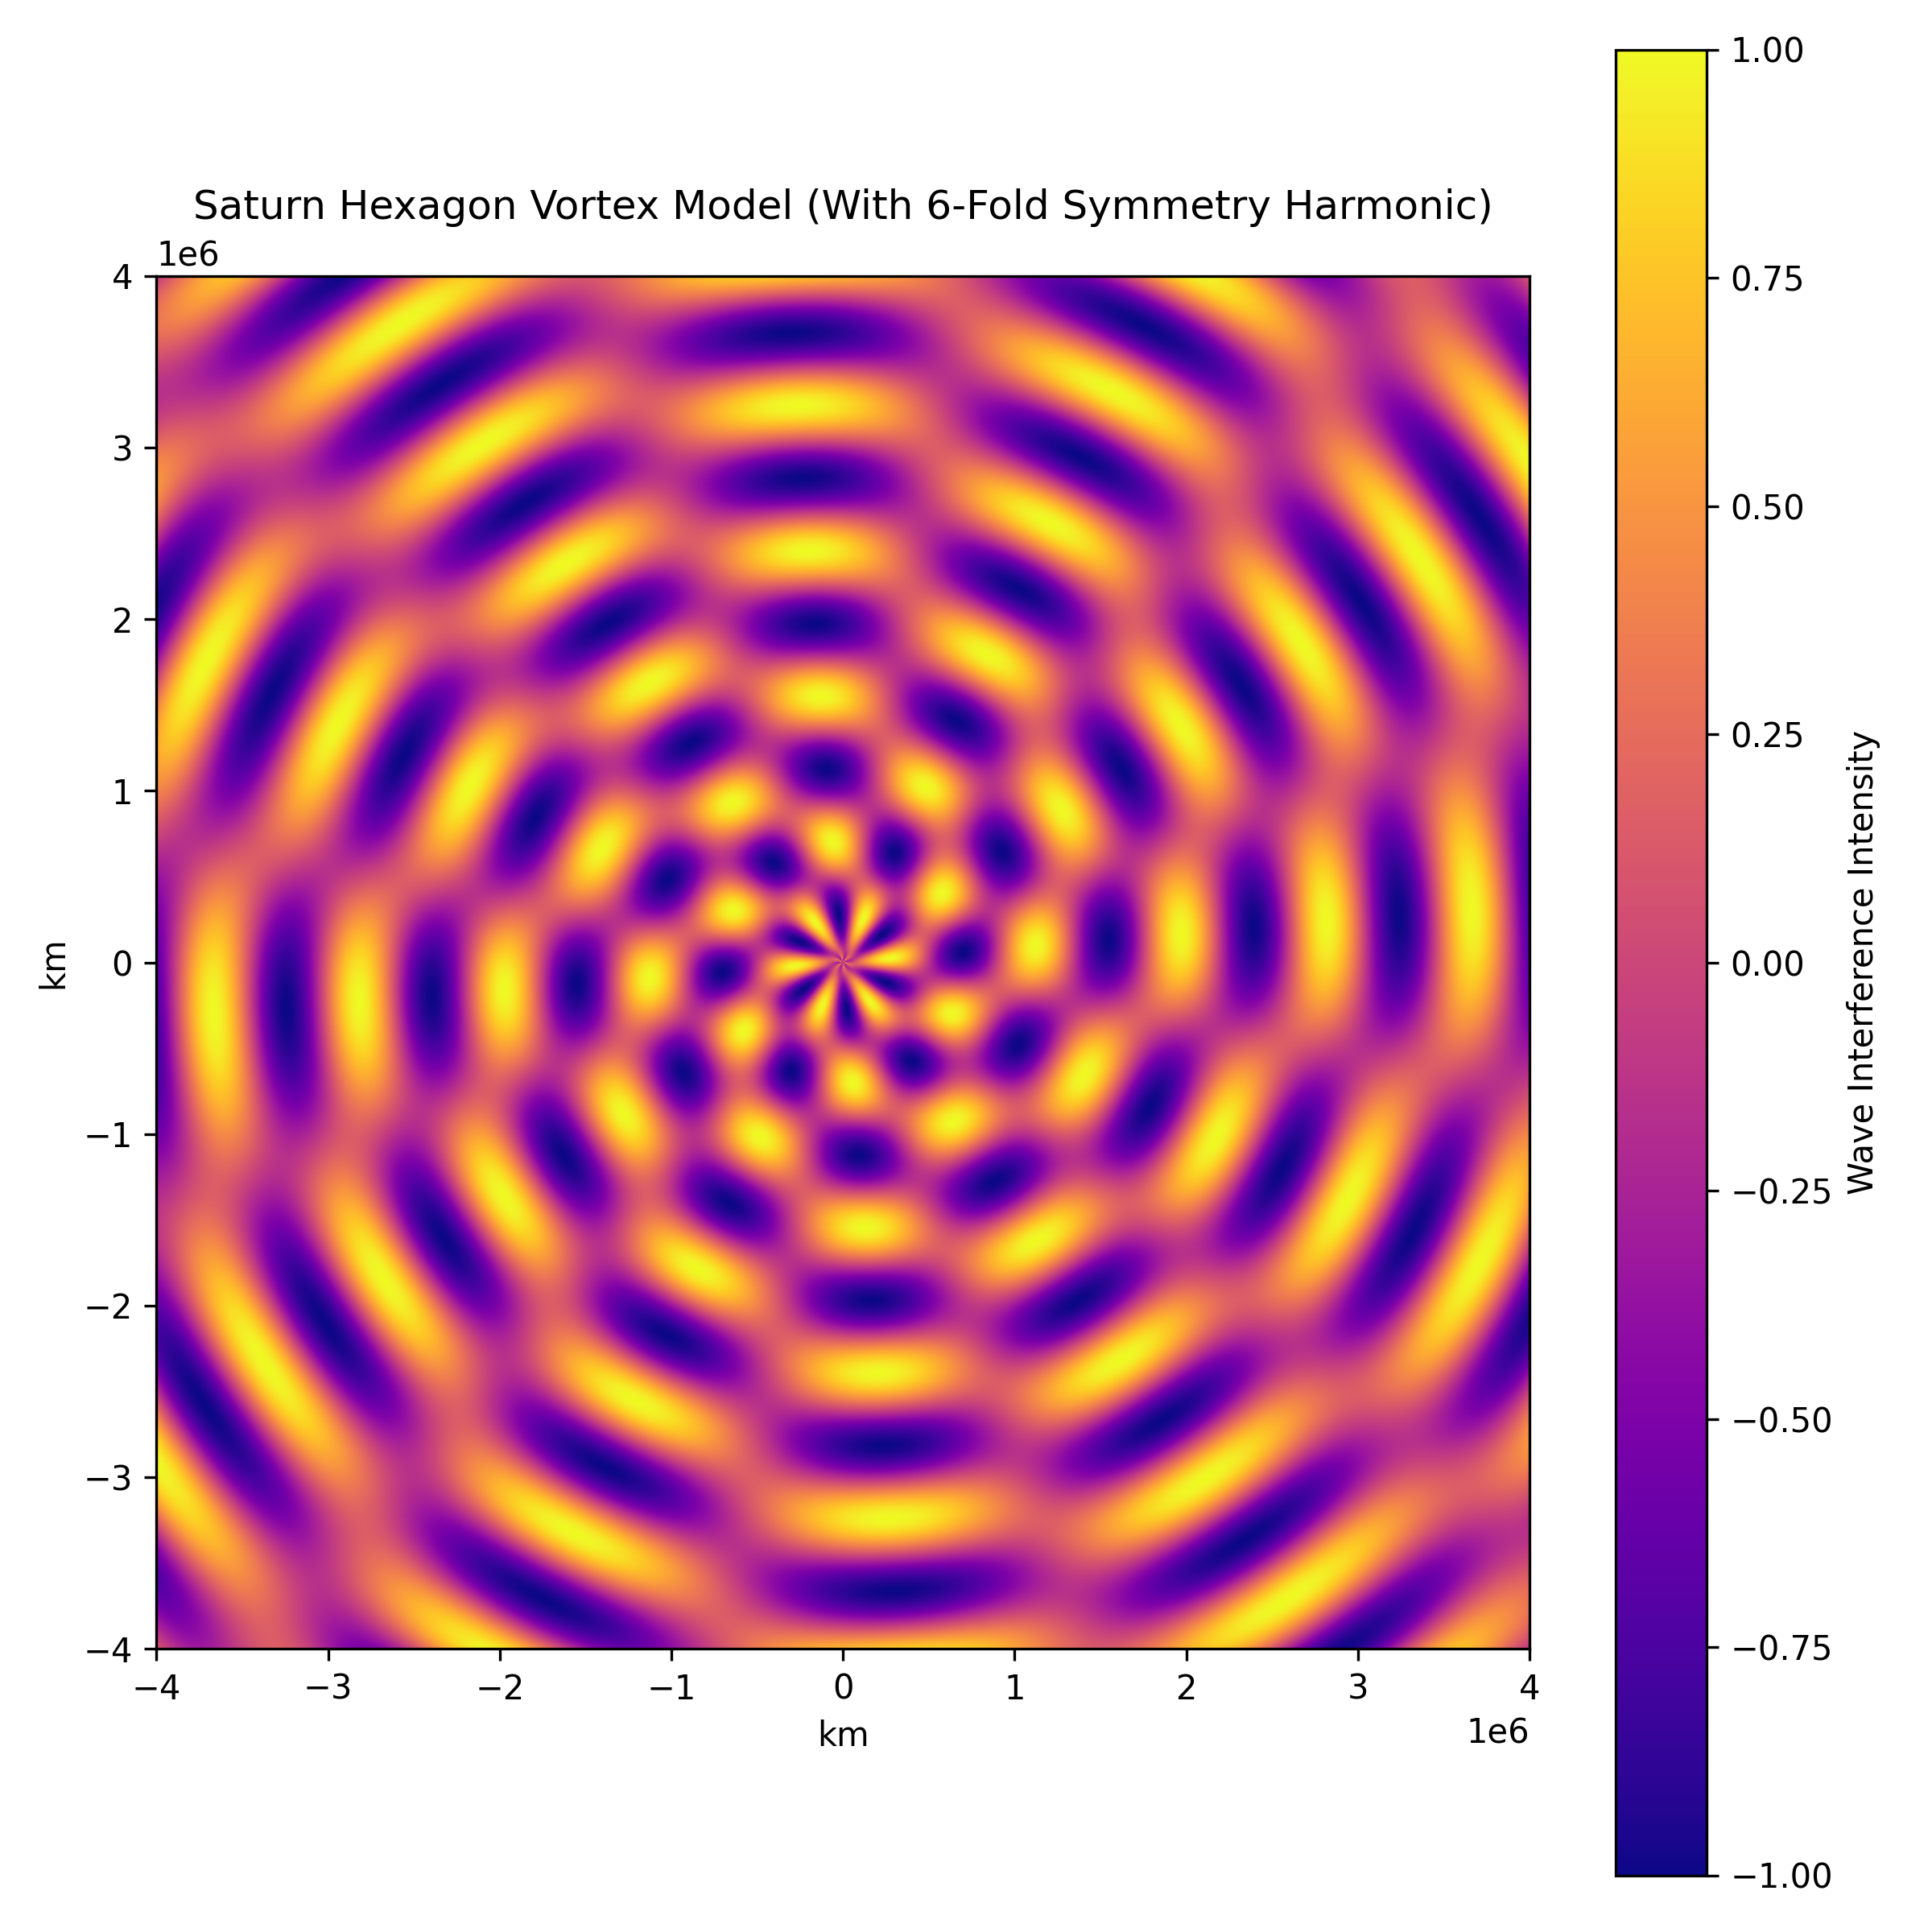

Reproduce this figure in Python.
import numpy as np
import matplotlib.pyplot as plt

# Define grid
grid_size = 1000
x = np.linspace(-4e6, 4e6, grid_size)
y = np.linspace(-4e6, 4e6, grid_size)
X, Y = np.meshgrid(x, y)
R = np.sqrt(X**2 + Y**2)
theta = np.arctan2(Y, X)

# Moons: [name, semi-major axis (km), weight (arbitrary)]
moons = [
    ("Mimas", 185539, 0.6),
    ("Enceladus", 237948, 0.8),
    ("Tethys", 294619, 0.7),
    ("Dione", 377396, 0.9),
    ("Rhea", 527108, 1.0),
    ("Titan", 1221870, 1.2)
]

# Parameters
wavelength_scale = 0.85e6
time = 0  # can evolve later

# Total wave field
wave_field = np.zeros_like(R)

for name, radius, weight in moons:
    # radial wave component
    k = 2 * np.pi / wavelength_scale
    phase = (radius / 1e6) + time * 1e-5  # orbital modulation
    radial_component = np.sin(k * R - phase)

    # angular 6-fold symmetry component (hexagonal harmonics)
    angular_modulation = np.cos(6 * theta + phase)

    # combine
    moon_wave = weight * radial_component * angular_modulation
    wave_field += moon_wave

# Normalize
wave_field /= np.max(np.abs(wave_field))

# Plotting
plt.figure(figsize=(8, 8))
plt.imshow(wave_field, cmap="plasma", extent=[-4e6, 4e6, -4e6, 4e6])
plt.title("Saturn Hexagon Vortex Model (With 6-Fold Symmetry Harmonic)")
plt.xlabel("km")
plt.ylabel("km")
plt.colorbar(label="Wave Interference Intensity")
plt.tight_layout()
plt.savefig("saturn_equation_updated.png", dpi=300)
